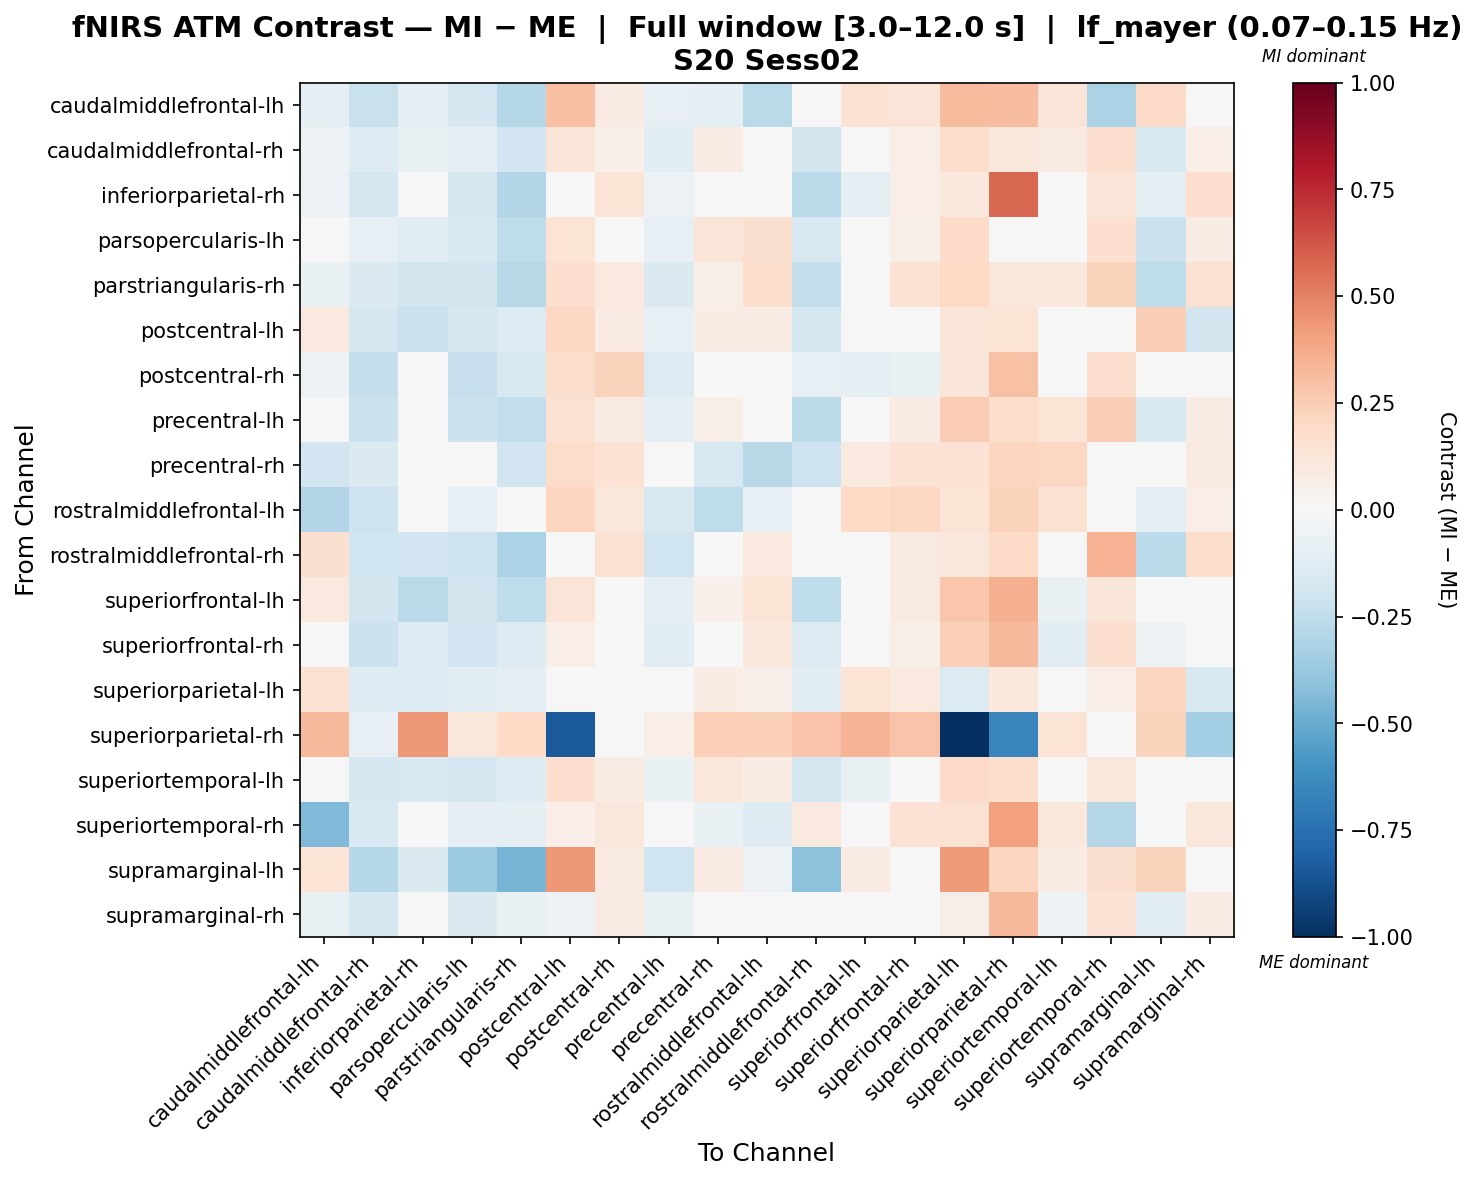

The table this chart was drawn from, first rows:
, caudalmiddlefrontal-lh, caudalmiddlefrontal-rh, inferiorparietal-rh, parsopercularis-lh, parstriangularis-rh, postcentral-lh, postcentral-rh, precentral-lh, precentral-rh, rostralmiddlefrontal-lh, rostralmiddlefrontal-rh, superiorfrontal-lh, superiorfrontal-rh, superiorparietal-lh, superiorparietal-rh, superiortemporal-lh, superiortemporal-rh, supramarginal-lh, supramarginal-rh
caudalmiddlefrontal-lh, -0.08849, -0.2258, -0.0942, -0.1707, -0.2845, 0.2973, 0.08513, -0.07816, -0.08873, -0.2709, -0.02065, 0.1422, 0.1328, 0.3129, 0.3122, 0.1258, -0.3128, 0.1879, 0.0389
caudalmiddlefrontal-rh, -0.05258, -0.1281, -0.07084, -0.09046, -0.1902, 0.1204, 0.05165, -0.1163, 0.07037, 0.03678, -0.181, 0.0327, 0.06556, 0.1769, 0.1034, 0.0863, 0.1702, -0.1517, 0.06704
inferiorparietal-rh, -0.05743, -0.1727, -0.03387, -0.1733, -0.2959, 0.007871, 0.1389, -0.05856, 0.04493, 0.03018, -0.2662, -0.0873, 0.0683, 0.1048, 0.5717, -0.02285, 0.1271, -0.09648, 0.1707
parsopercularis-lh, 0.006025, -0.07923, -0.1034, -0.1514, -0.2536, 0.1393, 0.01732, -0.08539, 0.1296, 0.157, -0.1609, 0.02454, 0.06242, 0.1947, 0.04491, 0.02953, 0.1655, -0.2151, 0.07811
parstriangularis-rh, -0.06584, -0.1469, -0.1869, -0.1855, -0.2758, 0.1668, 0.09628, -0.1409, 0.05678, 0.1794, -0.2373, 0.04954, 0.1409, 0.2008, 0.1132, 0.1079, 0.2224, -0.2507, 0.1558
postcentral-lh, 0.09564, -0.1698, -0.2241, -0.173, -0.1343, 0.2109, 0.08418, -0.08246, 0.0706, 0.07787, -0.1777, 0.03178, -0.006944, 0.1199, 0.1336, 0.04653, 0.03222, 0.2487, -0.1836
postcentral-rh, -0.05819, -0.2399, -0.03891, -0.2293, -0.1544, 0.174, 0.231, -0.134, 0.01954, -0.0008957, -0.0835, -0.08916, -0.07423, 0.1213, 0.2908, 0.01796, 0.17, 0.03495, 0.04277
precentral-lh, -0.03343, -0.2174, -0.04261, -0.2155, -0.2477, 0.1541, 0.08982, -0.09744, 0.05683, -0.03131, -0.2678, 0.04189, 0.07409, 0.2517, 0.1738, 0.1364, 0.2499, -0.1486, 0.07325
precentral-rh, -0.1925, -0.1407, -0.02745, -0.04801, -0.1901, 0.1818, 0.1449, -0.02041, -0.1632, -0.2764, -0.2033, 0.1003, 0.142, 0.1461, 0.214, 0.2038, 0.03457, 0.006409, 0.08841
rostralmiddlefrontal-lh, -0.2946, -0.2062, -0.0488, -0.08584, -0.03766, 0.2142, 0.1117, -0.1638, -0.2572, -0.08165, -0.02746, 0.1975, 0.2083, 0.1399, 0.2296, 0.1496, -0.01976, -0.09376, 0.06595
rostralmiddlefrontal-rh, 0.1587, -0.1968, -0.1936, -0.2095, -0.3171, 0.03233, 0.1509, -0.203, -0.01821, 0.0992, 0.03477, -0.007224, 0.09011, 0.1158, 0.1905, 0.01161, 0.3459, -0.2637, 0.1792
superiorfrontal-lh, 0.09889, -0.183, -0.2666, -0.1871, -0.2532, 0.1278, 0.005066, -0.09126, 0.05398, 0.1337, -0.2531, -0.00737, 0.09042, 0.2795, 0.3523, -0.07755, 0.1222, 0.04161, 0.01374
superiorfrontal-rh, 0.04448, -0.2169, -0.131, -0.192, -0.1296, 0.06925, -0.01431, -0.1123, 0.04376, 0.1018, -0.129, 0.0415, 0.05606, 0.2349, 0.3263, -0.1119, 0.1648, -0.05428, 0.008544
superiorparietal-lh, 0.1496, -0.1315, -0.1357, -0.1168, -0.08838, -0.03056, -0.02701, 0.001753, 0.0767, 0.05107, -0.1086, 0.1396, 0.09501, -0.1399, 0.1017, 0.0403, 0.06372, 0.2186, -0.1595
superiorparietal-rh, 0.3228, -0.08523, 0.4374, 0.1132, 0.1985, -0.8373, 0.03676, 0.0657, 0.238, 0.2413, 0.2825, 0.3386, 0.2872, -1.0, -0.664, 0.1341, 0.01279, 0.2193, -0.3417
superiortemporal-lh, 0.04783, -0.1789, -0.1624, -0.1736, -0.13, 0.1661, 0.07291, -0.06968, 0.1097, 0.07705, -0.1755, -0.07217, -0.04166, 0.1927, 0.178, 0.03784, 0.1167, 0.01839, -0.01323
superiortemporal-rh, -0.442, -0.1499, -0.03189, -0.08629, -0.09246, 0.06415, 0.1129, 0.01621, -0.07723, -0.1285, 0.09636, 0.03313, 0.1455, 0.1562, 0.4127, 0.1079, -0.2819, 0.02882, 0.1162
supramarginal-lh, 0.1404, -0.289, -0.1407, -0.3696, -0.4653, 0.4342, 0.08888, -0.1983, 0.08072, -0.05533, -0.4095, 0.08022, 0.00718, 0.4253, 0.2172, 0.07175, 0.1639, 0.2213, -0.003252
supramarginal-rh, -0.07257, -0.175, 0.01607, -0.147, -0.07589, -0.06236, 0.07885, -0.0753, 0.03098, 0.007506, -0.0198, 0.00971, 0.04214, 0.055, 0.3266, -0.05296, 0.1434, -0.102, 0.07269
